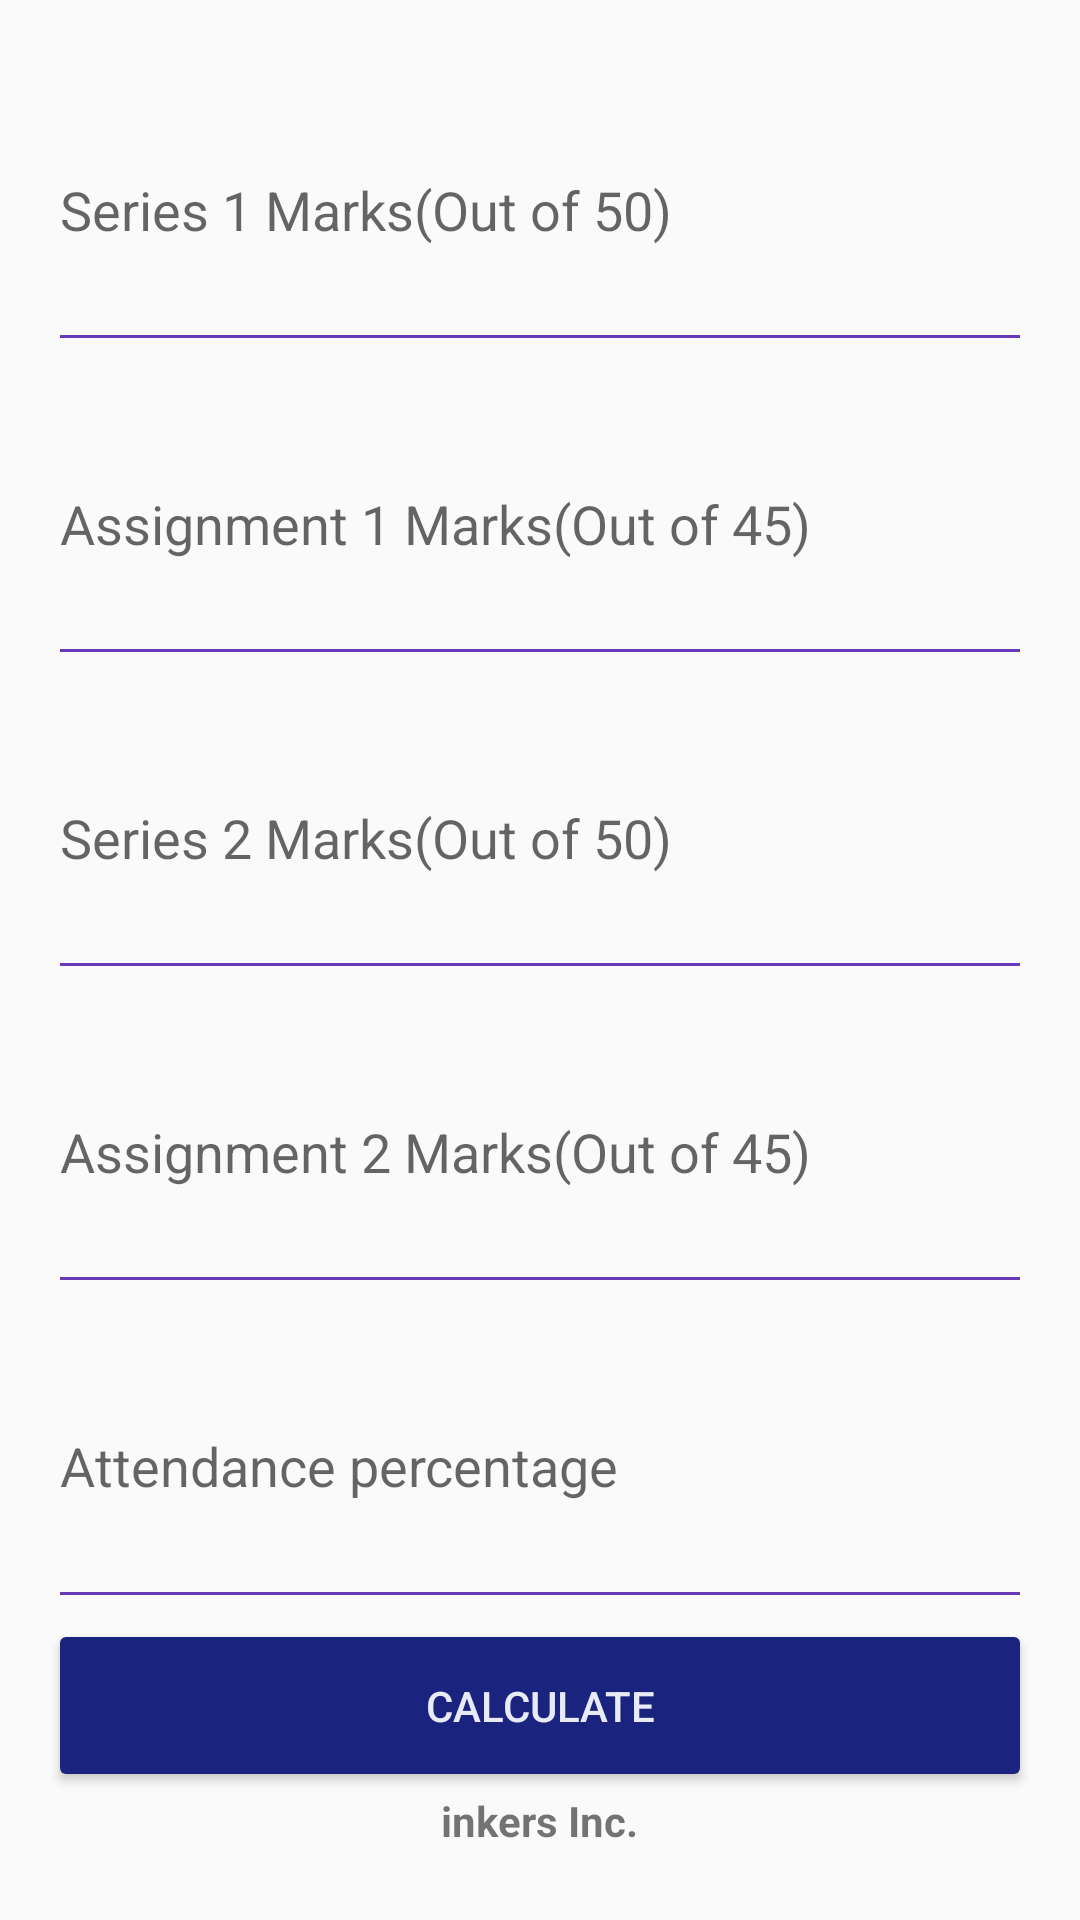

Layout XML and referenced resources for this Android screen:
<!-- AndroidManifest.xml: application theme AppTheme -->
<!-- res/layout/calicut_activity.xml -->
<?xml version="1.0" encoding="utf-8"?>
<LinearLayout xmlns:android="http://schemas.android.com/apk/res/android"
    xmlns:app="http://schemas.android.com/apk/res-auto"
    xmlns:tools="http://schemas.android.com/tools"
    android:layout_width="match_parent"
    android:layout_height="match_parent"
    android:paddingLeft="16dp"
    android:paddingRight="16dp"
    android:paddingBottom="16dp"
    android:paddingTop="16dp"
    android:orientation="vertical" >

    <EditText
        android:layout_width="match_parent"
        android:layout_height="0dp"
        android:layout_weight="2"
        android:hint="Series 1 Marks(Out of 50)"
        android:id="@+id/s1"
        android:inputType="number"
        android:maxLength="2"
        android:backgroundTint="#673AB7"
        android:imeOptions="actionNext" />

    <EditText
        android:layout_width="match_parent"
        android:layout_height="0dp"
        android:layout_weight="2"
        android:hint="Assignment 1 Marks(Out of 45)"
        android:backgroundTint="#673AB7"
        android:inputType="number"
        android:maxLength="2"
        android:imeOptions="actionNext"
        android:id="@+id/a1" />

    <EditText
        android:layout_width="match_parent"
        android:layout_height="0dp"
        android:layout_weight="2"
        android:hint="Series 2 Marks(Out of 50)"
        android:backgroundTint="#673AB7"
        android:inputType="number"
        android:maxLength="2"
        android:imeOptions="actionNext"
        android:id="@+id/s2" />

    <EditText
        android:layout_width="match_parent"
        android:layout_height="0dp"
        android:layout_weight="2"
        android:hint="Assignment 2 Marks(Out of 45)"
        android:backgroundTint="#673AB7"
        android:inputType="number"
        android:maxLength="2"
        android:imeOptions="actionNext"
        android:id="@+id/a2" />
    <EditText
        android:layout_width="match_parent"
        android:layout_height="0dp"
        android:layout_weight="2"
        android:hint="Attendance percentage"
        android:backgroundTint="#673AB7"
        android:inputType="number"
        android:maxLength="3"
        android:imeOptions="actionDone"
        android:id="@+id/at" />
    <Button
        android:layout_width="match_parent"
        android:layout_height="0dp"
        android:layout_weight="1.10"
        android:layout_gravity="center"
        android:text="Calculate"
        android:textColor="#E8EAF6"
        android:onClick="onClickCalculate"
        android:backgroundTint="#1A237E"
        android:id="@+id/b1" />

    <TextView
        android:text="inkers Inc."
        android:layout_width="wrap_content"
        android:textStyle="bold"
        android:typeface="sans"
        android:layout_height="0dp"
        android:layout_weight="0.5"
        android:layout_gravity="center"
        android:id="@+id/textView" />
</LinearLayout>
<!-- resources referenced by this layout -->
<resources>
  <style name="AppTheme" parent="Theme.AppCompat.Light.DarkActionBar">
          
          <item name="colorPrimary">@color/colorPrimary</item>
          <item name="colorPrimaryDark">@color/colorPrimaryDark</item>
          <item name="colorAccent">@color/colorPrimaryDark</item>
      </style>
  <!-- not gathered from this repository: default colours our renderer supplied (Android Studio template values) -->
  <color name="colorPrimary">#FF6200EE</color>
  <color name="colorPrimaryDark">#FF3700B3</color>
</resources>
